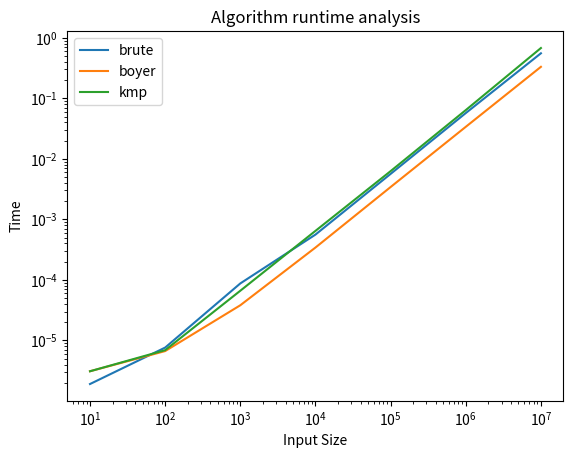

The matplotlib source for this figure:
import random
import string
from time import time
import matplotlib.pyplot as plt

def find_brute(D, P):
    """
    Brute force string matching algorithm
    :param D: string
    :param P:  string
    :return: boolean
    """

    n, m = len(D), len(P)
    for i in range(n - m + 1):
        k = 0
        while k < m and D[i+k] == P[k]:
            k += 1
        if k == m:
            return i
    return -1


def find_boyer_moore(T, P):
    """
    Boyer moore
    :param T: string
    :param P: string
    :return: int
    """
    n, m = len(T), len(P)
    if m == 0:
        return 0
    last = {}
    for k in range(m):
        last[P[k]] = k
    i = m-1
    k = m-1
    while i < n:
        if T[i] == P[k]:
            if k == 0:
                break
            else:
                i -= 1
                k -= 1
        # Not match , reset the positions
        else:
            j = last.get(T[i], -1)
            i += m - min(k, j+1)
            k = m - 1
    return -1


def compute_kmp_fail(P):
    """
    KMP Compute string function
    :param P: string
    :return: list
    """
    m = len(P)
    fail = [0]*m
    j = 1
    k = 0
    while j < m:
        if P[j] == P[k]:
            fail[j] = k+1
            j += 1
            k += 1
        elif k > 0:
            k = fail[k-1]
        else:
            j +=1
    return fail

def find_kmp(T, P):
    """
    KMP string matching algorithm
    :param T: string
    :param P:  string
    :return: boolean
    """
    n, m = len(T), len(P)
    if m == 0:
        return 0
    fail = compute_kmp_fail(P)
    j = 0
    k = 0
    while j < n:
        if T[j] == P[k]:
            if k == m-1:
                return j-m+1
            j += 1
            k += 1
        elif k > 0:
            k = fail[k-1]
        else:
            j += 1
    return -1


if __name__ == "__main__":
    N = 10
    brute_time = []
    boyer_time = []
    kmp_time = []
    algorithm_size = []
    while N < 100000000:
        hay = ''.join(random.choice(string.ascii_lowercase) for _ in range(N))
        key = ''.join(random.choice(string.ascii_lowercase) for _ in range(5))

        algorithm_size.append(N)

        start_time = time()
        find_brute(hay, key)
        end_time = time()
        brute_time.append((end_time - start_time))

        start_time = time()
        find_boyer_moore(hay, key)
        end_time = time()
        boyer_time.append((end_time - start_time))

        start_time = time()
        find_kmp(hay, key)
        end_time = time()
        kmp_time.append((end_time - start_time))
        N = N * 10

    plt.xlabel('Input Size')
    plt.ylabel('Time')
    plt.title('Algorithm runtime analysis')
    plt.loglog(algorithm_size, brute_time, label='brute')
    plt.loglog(algorithm_size, boyer_time, label='boyer')
    plt.loglog(algorithm_size, kmp_time, label='kmp')
    plt.legend(["brute", "boyer", "kmp"])
    plt.show()
